The GitHub repository likeblossom/breaking-reCAPTCHA contains a labelled image folder "recaptcha_tiles" with 12 categories: bicycle, bridge, bus, car, chimney, crosswalk, hydrant, motorcycle, mountain, stairs, tractor, traffic light. Examples follow, each with its label.

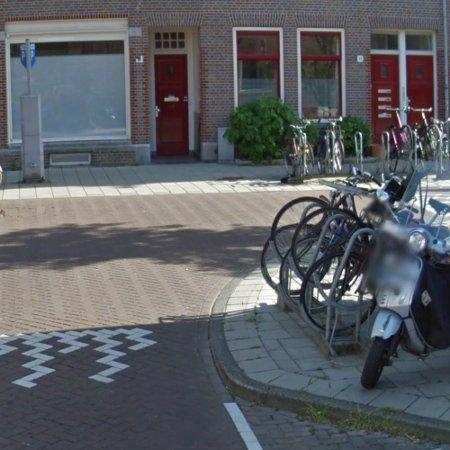
Label: bicycle

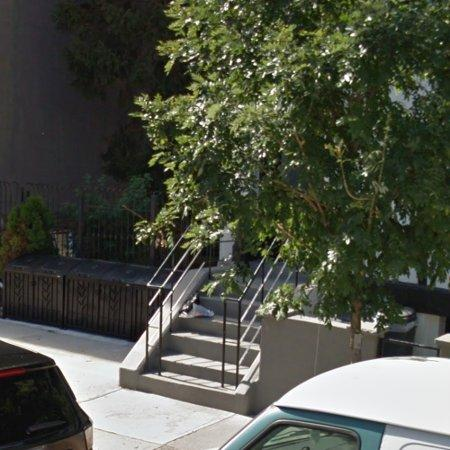
Label: stairs

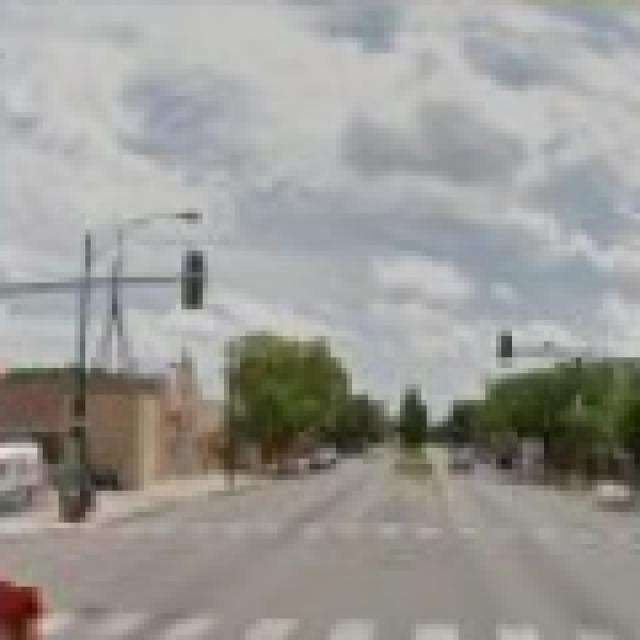
Label: crosswalk

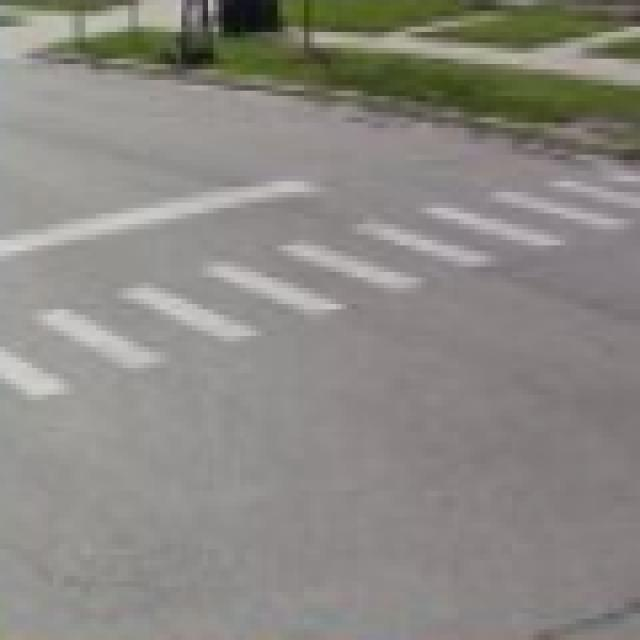
Label: crosswalk

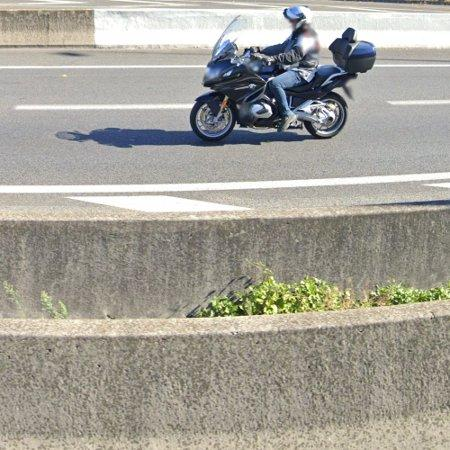
Label: motorcycle

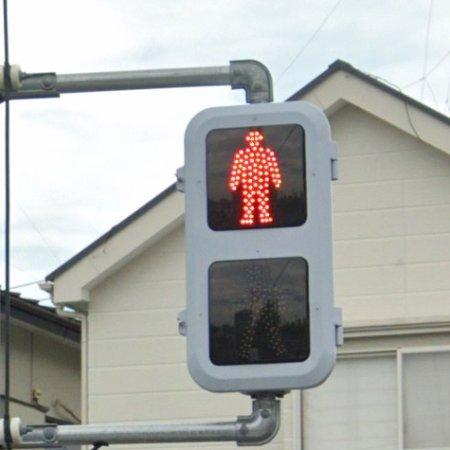
Label: traffic light
